The GitHub repository Yannickthomas0602/Yolo_projet_etude contains a labelled image folder "dataset_oiseaux" with 4 categories: balbuzard, cormoran, heron, mouette goeland. Examples follow, each with its label.

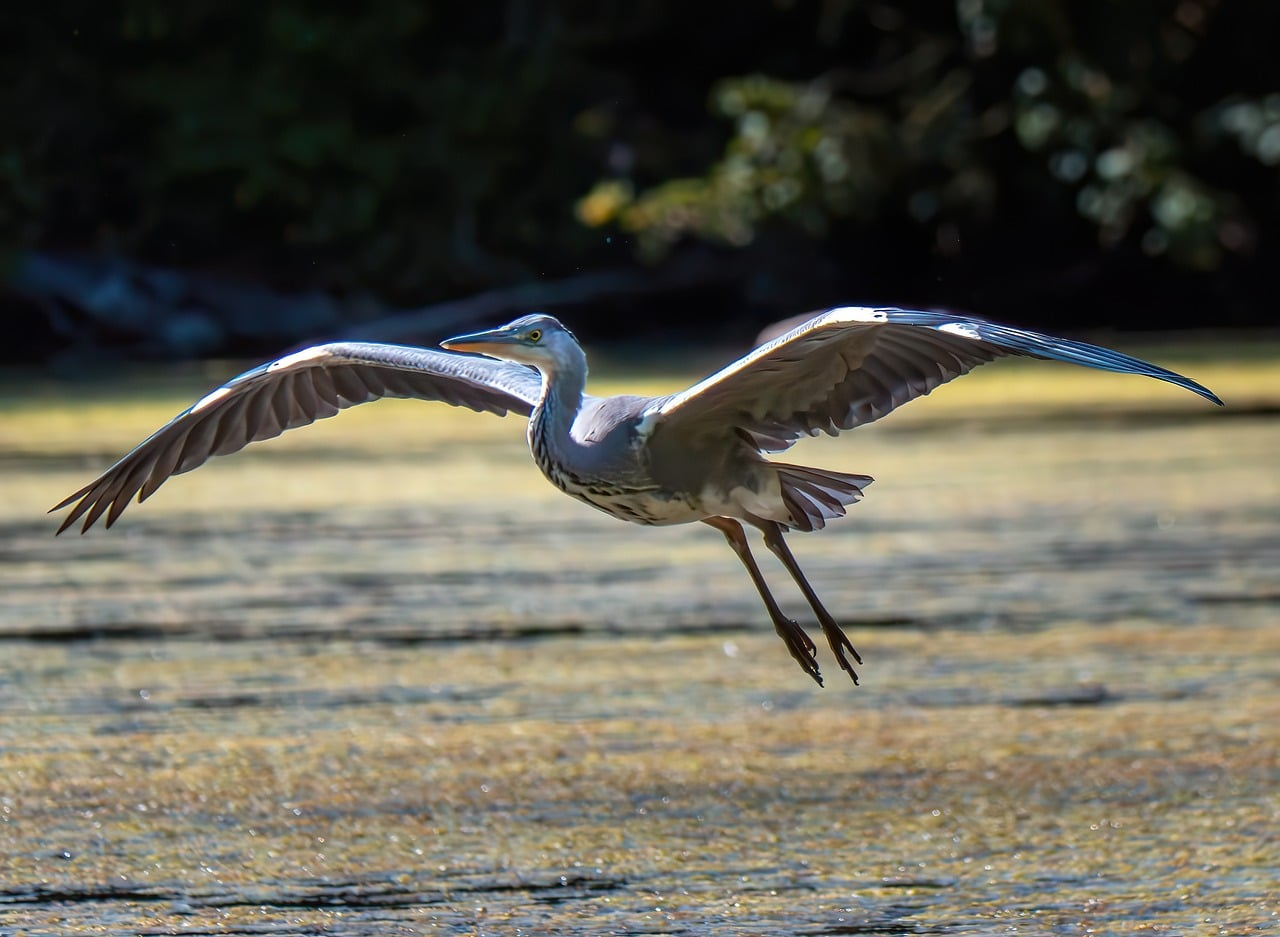
Label: heron

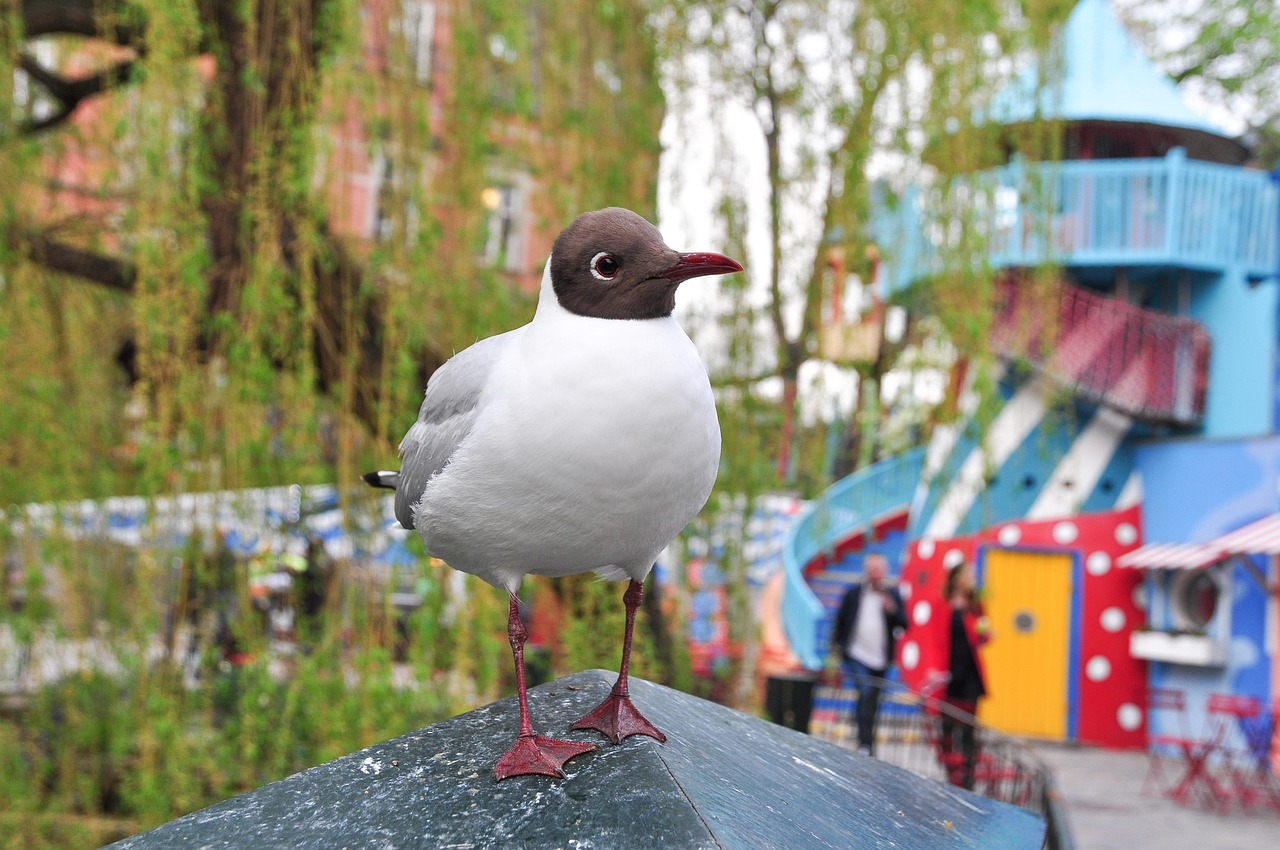
Label: mouette goeland

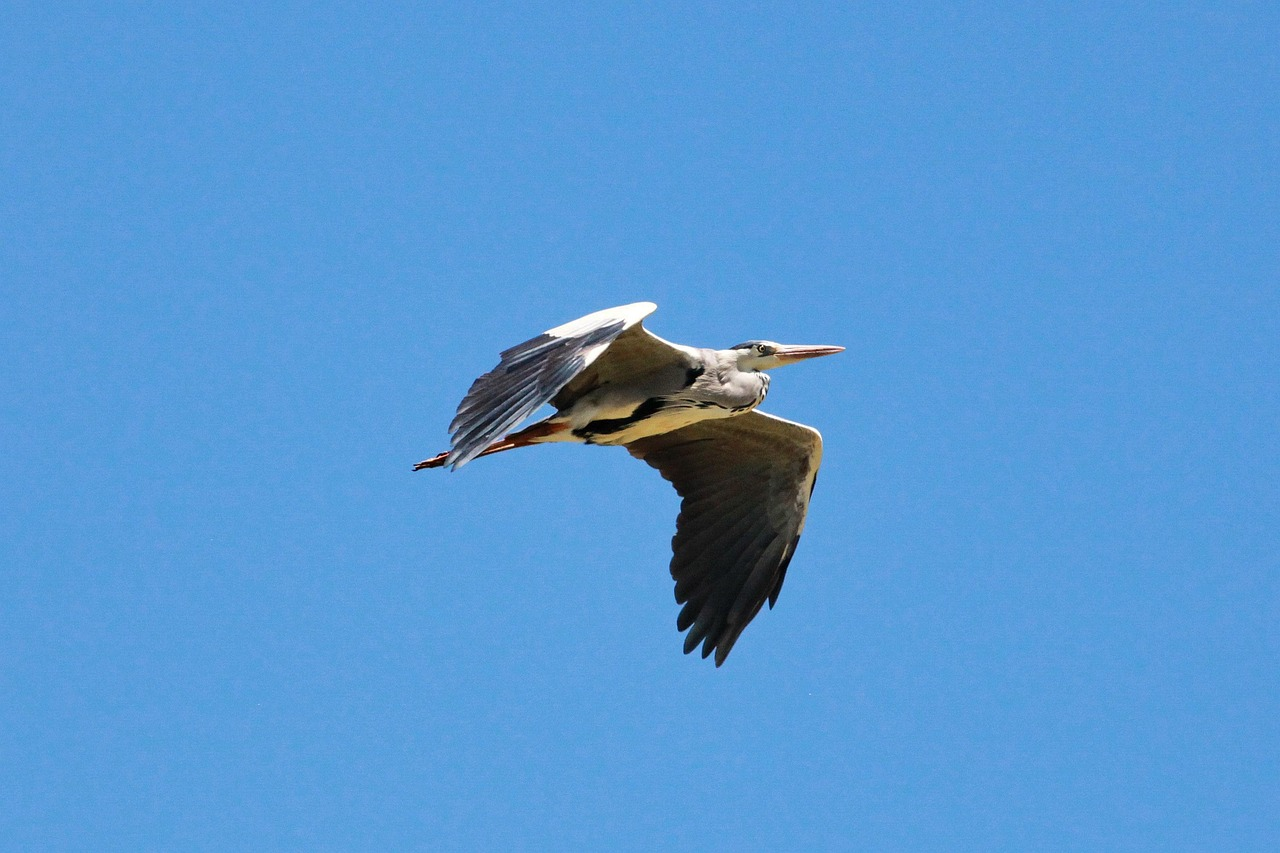
Label: heron

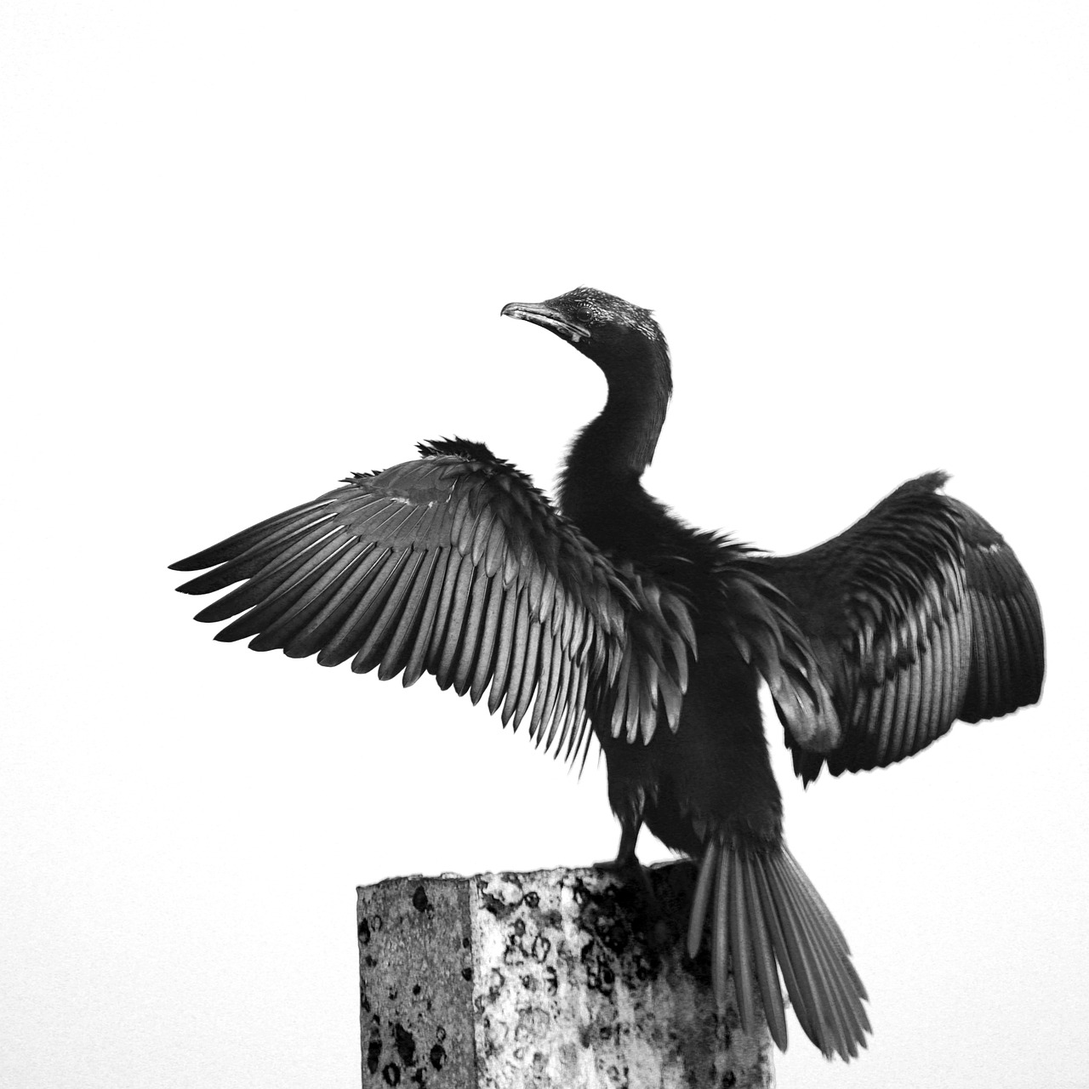
Label: cormoran

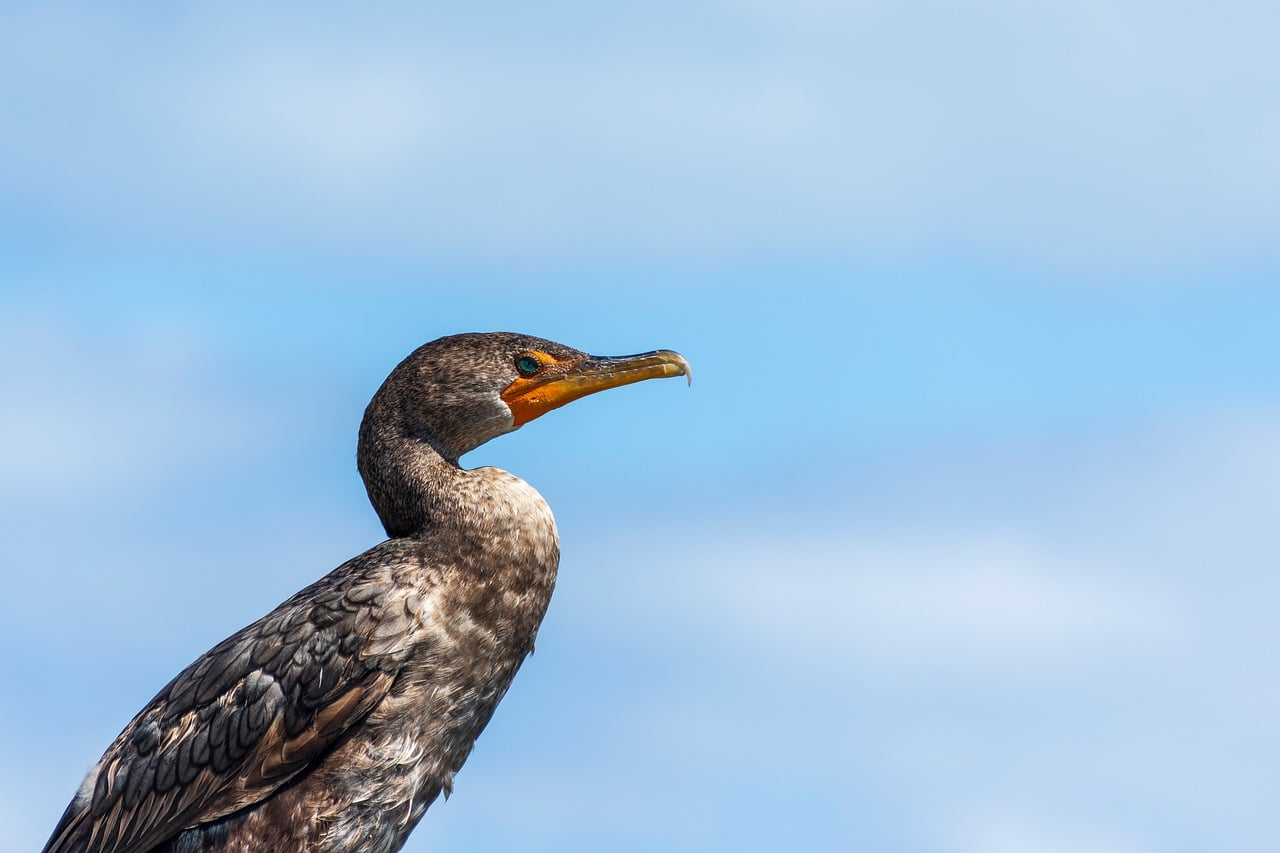
Label: cormoran

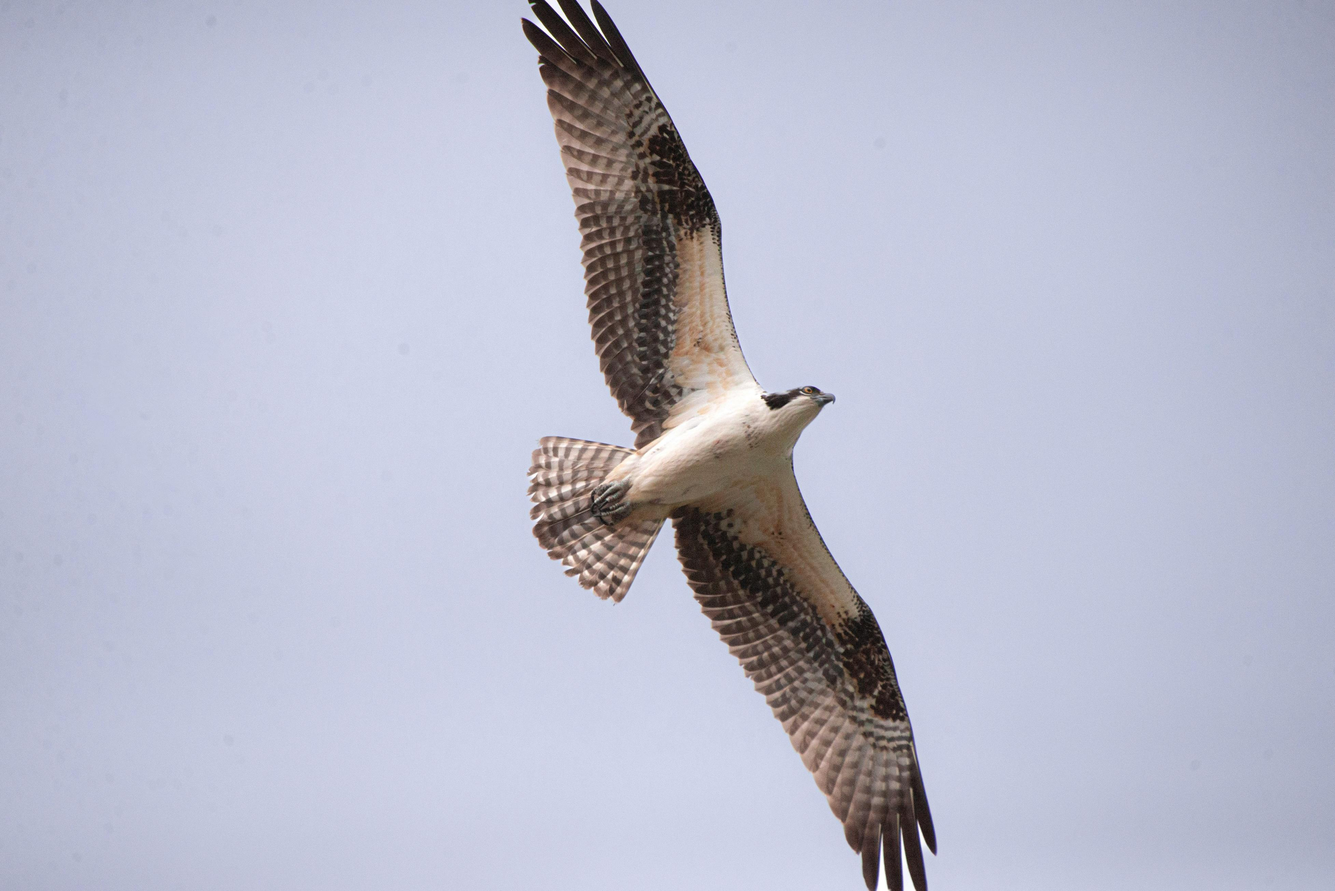
Label: balbuzard
